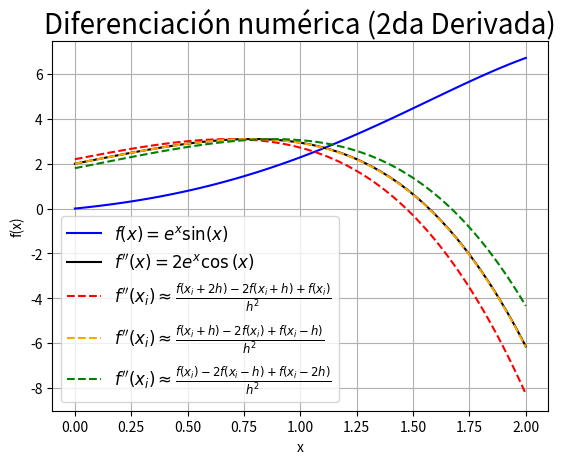

This chart was generated by the following Python code:
import numpy as np
import sympy as sp
import matplotlib.pyplot as plt

# Variable, función y 2da derivada simbólicas
x = sp.Symbol('x')

f = sp.exp(x) * sp.sin(x)

df = sp.diff(f, x, 2)


# Funcion y 2da derivada numérica
fn = sp.lambdify(x, f, 'numpy')

dfn = sp.lambdify(x, df, 'numpy')

# intervalo de valores
xn = np.linspace(0, 2, 100)

# Paso
h = 0.1

# Diferencias finitas para las 2das derivadas

def DF_Adelante_2da(f, xn, h):
    return (f(xn + 2*h) - 2*f(xn + h) + f(xn)) / h**2

def DF_Atras_2da(f, xn, h):
    return (f(xn) - 2*f(xn - h) + f(xn -2*h)) / h**2

def DF_Centrada_2da(f, xn, h):
    return (f(xn + h) - 2*f(xn) + f(xn - h)) / h**2

# Diferencias finitas evaluadas
DFAd = DF_Adelante_2da(fn, xn, h)

DFAt = DF_Atras_2da(fn, xn, h)

DFC = DF_Centrada_2da(fn, xn, h)

# graficas
plt.plot(xn, fn(xn), color='blue',
         label=r'$f(x)=e^x\sin(x)$')

plt.plot(xn, dfn(xn), color='black',
         label=r"$f''(x)=2 e^{x} \cos{\left(x \right)}$")

plt.plot(xn, DFAd, '--', color='red',
         label=r"$ f''(x_i) \approx \frac{f(x_i + 2 h) - 2 f(x_i + h) + f(x_i)}{h^2}$")

plt.plot(xn, DFC, '--', color='orange',
         label=r"$ f''(x_i) \approx \frac{f(x_i + h) - 2 f(x_i) + f(x_i - h)}{h^2}$")

plt.plot(xn, DFAt, '--', color='green',
         label=r"$ f''(x_i) \approx \frac{f(x_i) - 2 f(x_i - h) + f(x_i - 2 h)}{h^2}$")

# Etiquetas

plt.xlabel('x')

plt.ylabel('f(x)')

plt.title('Diferenciación numérica (2da Derivada)', fontsize=20)

plt.legend(fontsize=12)

plt.grid()

plt.show()
